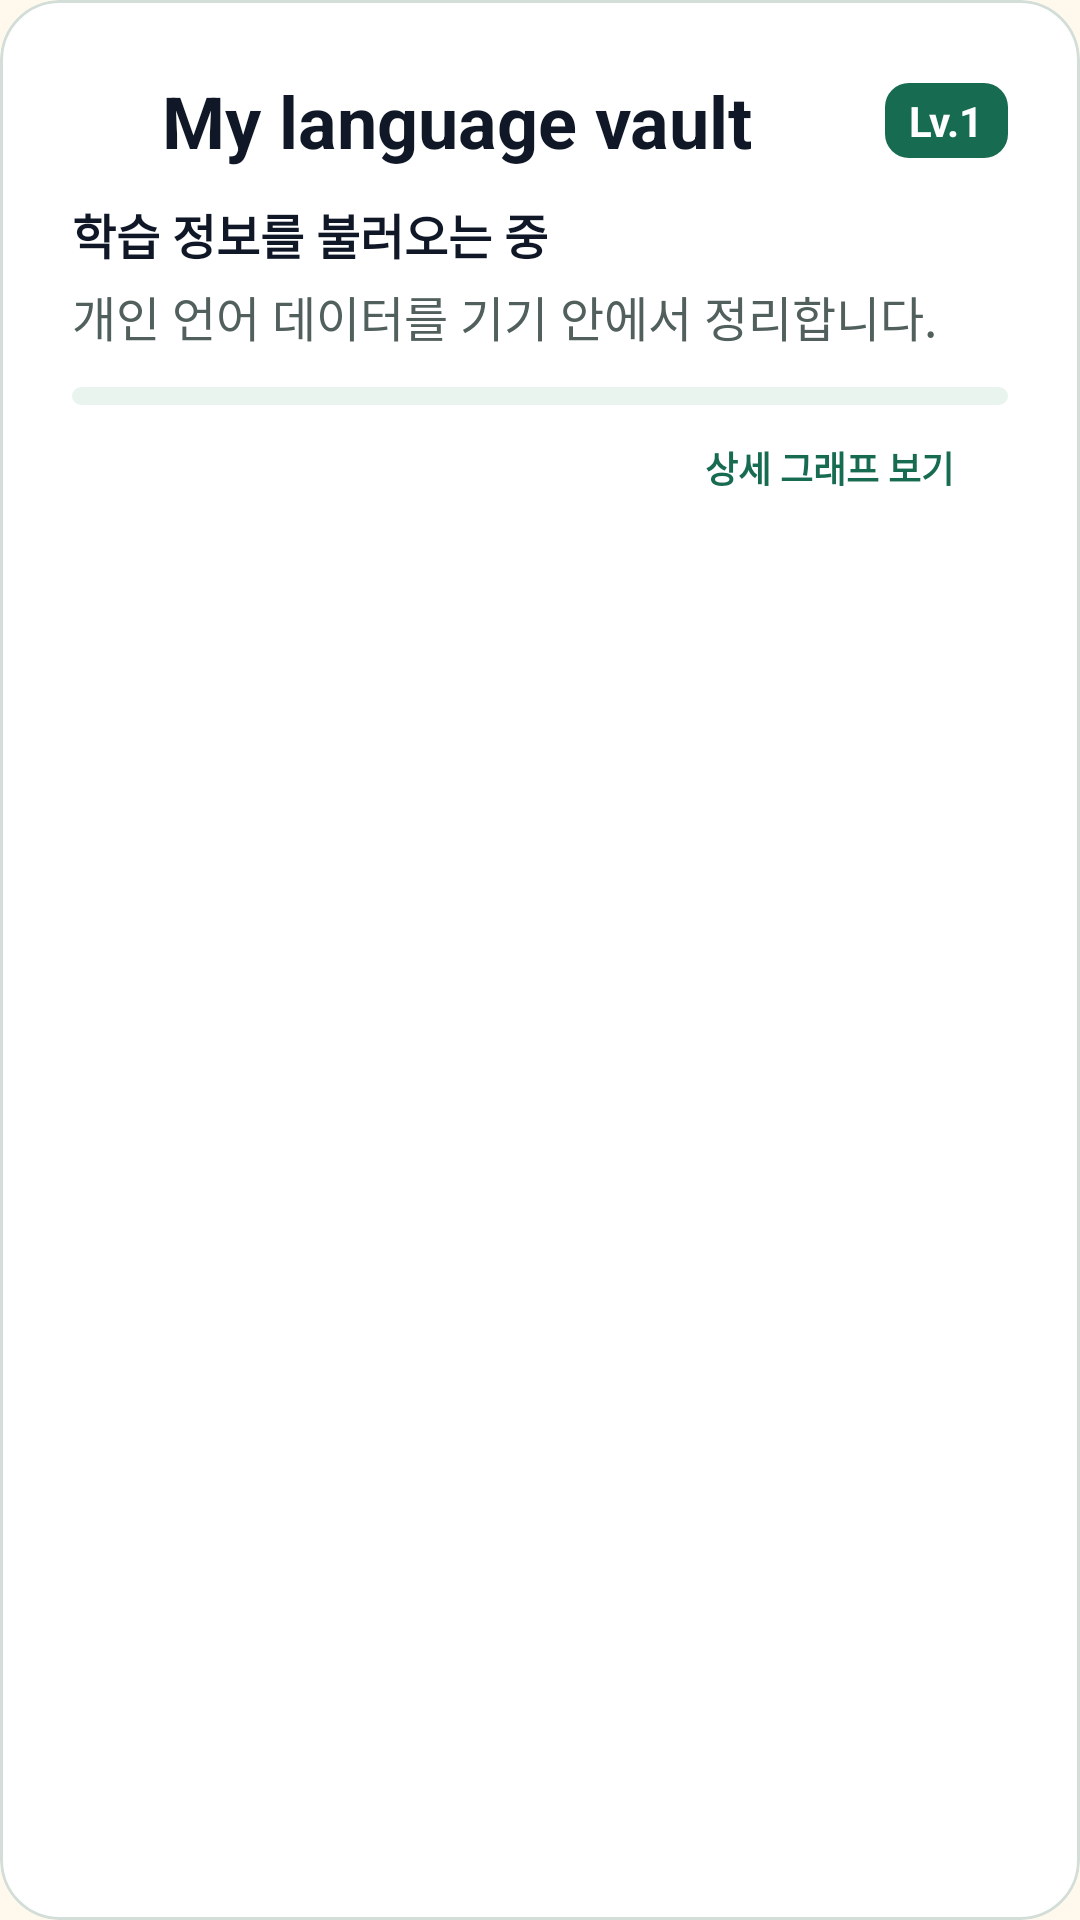

Produce the Android XML layout that renders to this screen, including the resource entries it uses.
<!-- AndroidManifest.xml: application theme Theme.FcitxAppTheme -->
<!-- res/layout/view_typing_dna_card_preference.xml -->
<?xml version="1.0" encoding="utf-8"?>
<com.google.android.material.card.MaterialCardView xmlns:android="http://schemas.android.com/apk/res/android"
    xmlns:app="http://schemas.android.com/apk/res-auto"
    android:id="@+id/card_typing_dna"
    android:layout_width="match_parent"
    android:layout_height="wrap_content"
    android:layout_marginHorizontal="24dp"
    android:layout_marginVertical="8dp"
    android:clickable="true"
    android:focusable="true"
    android:foreground="?android:attr/selectableItemBackground"
    app:cardBackgroundColor="@color/saegeul_surface"
    app:cardCornerRadius="20dp"
    app:cardElevation="0dp"
    app:strokeWidth="1dp"
    app:strokeColor="@color/saegeul_outline">

    <LinearLayout
        android:layout_width="match_parent"
        android:layout_height="wrap_content"
        android:orientation="vertical"
        android:padding="24dp">

        <LinearLayout
            android:layout_width="match_parent"
            android:layout_height="wrap_content"
            android:gravity="center_vertical"
            android:orientation="horizontal">

            <ImageView
                android:layout_width="22dp"
                android:layout_height="22dp"
                android:src="@drawable/ic_baseline_auto_awesome_24"
                app:tint="@color/saegeul_action" />

            <TextView
                android:layout_width="0dp"
                android:layout_height="wrap_content"
                android:layout_marginStart="8dp"
                android:layout_weight="1"
                android:text="@string/gemma_home_vault_title"
                android:textColor="@color/saegeul_ink"
                android:textSize="24sp"
                android:textStyle="bold" />

            <TextView
                android:id="@+id/tv_main_card_level_badge"
                android:layout_width="wrap_content"
                android:layout_height="wrap_content"
                android:background="@drawable/bg_dna_level_badge"
                android:paddingHorizontal="8dp"
                android:paddingVertical="3dp"
                android:text="Lv.1"
                android:backgroundTint="@color/saegeul_action"
                android:textColor="@color/saegeul_on_action"
                android:textSize="14sp"
                android:textStyle="bold" />

        </LinearLayout>

        <TextView
            android:id="@+id/tv_main_card_title"
            android:layout_width="match_parent"
            android:layout_height="wrap_content"
            android:layout_marginTop="10dp"
            android:text="학습 정보를 불러오는 중"
            android:textColor="@color/saegeul_ink"
            android:textSize="16sp"
            android:textStyle="bold" />

        <TextView
            android:id="@+id/tv_main_card_summary"
            android:layout_width="match_parent"
            android:layout_height="wrap_content"
            android:layout_marginTop="4dp"
            android:text="개인 언어 데이터를 기기 안에서 정리합니다."
            android:textColor="@color/saegeul_secondary"
            android:textSize="16sp" />

        
        <com.google.android.material.progressindicator.LinearProgressIndicator
            android:id="@+id/progress_main_card"
            android:layout_width="match_parent"
            android:layout_height="wrap_content"
            android:layout_marginTop="12dp"
            android:contentDescription="학습 레벨 진행률"
            app:indicatorColor="@color/saegeul_action"
            app:trackCornerRadius="3dp"
            app:trackColor="@color/saegeul_subtle"
            app:trackThickness="6dp" />

        <FrameLayout
            android:layout_width="match_parent"
            android:layout_height="wrap_content"
            android:visibility="gone">

            <org.fcitx.fcitx5.android.ui.main.ai.dashboard.TypingDnaChartView
                android:id="@+id/mini_chart"
                android:layout_width="match_parent"
                android:layout_height="wrap_content"
                android:layout_marginTop="8dp"
                android:contentDescription="AI 언어 지문 요약 그래프"
                android:importantForAccessibility="no" />
        </FrameLayout>

        
        <LinearLayout
            android:layout_width="match_parent"
            android:layout_height="wrap_content"
            android:layout_marginTop="12dp"
            android:orientation="horizontal"
            android:visibility="gone">

            <TextView
                android:id="@+id/tv_metric_sentences"
                android:layout_width="0dp"
                android:layout_height="wrap_content"
                android:layout_marginEnd="4dp"
                android:layout_weight="1"
                android:background="@drawable/bg_dna_metric_chip"
                android:gravity="center"
                android:paddingVertical="5dp"
                android:text="문장 0"
                android:textColor="?android:attr/textColorPrimary"
                android:textSize="11sp" />

            <TextView
                android:id="@+id/tv_metric_bigrams"
                android:layout_width="0dp"
                android:layout_height="wrap_content"
                android:layout_marginHorizontal="2dp"
                android:layout_weight="1"
                android:background="@drawable/bg_dna_metric_chip"
                android:gravity="center"
                android:paddingVertical="5dp"
                android:text="단어쌍 0"
                android:textColor="?android:attr/textColorPrimary"
                android:textSize="11sp" />

            <TextView
                android:id="@+id/tv_metric_endings"
                android:layout_width="0dp"
                android:layout_height="wrap_content"
                android:layout_marginHorizontal="2dp"
                android:layout_weight="1"
                android:background="@drawable/bg_dna_metric_chip"
                android:gravity="center"
                android:paddingVertical="5dp"
                android:text="어미 0"
                android:textColor="?android:attr/textColorPrimary"
                android:textSize="11sp" />

            <TextView
                android:id="@+id/tv_metric_phrases"
                android:layout_width="0dp"
                android:layout_height="wrap_content"
                android:layout_marginStart="4dp"
                android:layout_weight="1"
                android:background="@drawable/bg_dna_metric_chip"
                android:gravity="center"
                android:paddingVertical="5dp"
                android:text="상용구 0"
                android:textColor="?android:attr/textColorPrimary"
                android:textSize="11sp" />

        </LinearLayout>

        <LinearLayout
            android:id="@+id/btn_dna_card_more"
            android:layout_width="match_parent"
            android:layout_height="wrap_content"
            android:layout_marginTop="12dp"
            android:gravity="center_vertical|end"
            android:orientation="horizontal">

            <TextView
                android:layout_width="wrap_content"
                android:layout_height="wrap_content"
                android:text="상세 그래프 보기"
                android:textColor="@color/saegeul_action"
                android:textSize="12sp"
                android:textStyle="bold" />

            <ImageView
                android:layout_width="16dp"
                android:layout_height="16dp"
                android:layout_marginStart="2dp"
                android:src="@drawable/ic_baseline_keyboard_arrow_right_24"
                app:tint="@color/saegeul_action" />

        </LinearLayout>

    </LinearLayout>

</com.google.android.material.card.MaterialCardView>
<!-- resources referenced by this layout -->
<resources>
  <color name="saegeul_action">#176B50</color>
  <color name="saegeul_ink">#101827</color>
  <color name="saegeul_on_action">#FFFFFF</color>
  <color name="saegeul_outline">#D2DED7</color>
  <color name="saegeul_secondary">#52605D</color>
  <color name="saegeul_subtle">#EAF4EE</color>
  <color name="saegeul_surface">#FFFFFF</color>
  <!-- drawable bg_dna_level_badge (drawable) -->
  <?xml version="1.0" encoding="utf-8"?>
  <shape xmlns:android="http://schemas.android.com/apk/res/android"
      android:shape="rectangle">
      <corners android:radius="8dp" />
      <solid android:color="?attr/colorPrimary" />
  </shape>
  <!-- drawable bg_dna_metric_chip (drawable) -->
  <?xml version="1.0" encoding="utf-8"?>
  <shape xmlns:android="http://schemas.android.com/apk/res/android"
      android:shape="rectangle">
      <corners android:radius="8dp" />
      <solid android:color="?attr/colorSurfaceVariant" />
  </shape>
  <string name="gemma_home_vault_title">My language vault</string>
  <style name="Theme.FcitxAppTheme" parent="Theme.MaterialComponents.DayNight.NoActionBar">
          <item name="android:windowBackground">@color/saegeul_canvas</item>
          <item name="android:statusBarColor">@color/saegeul_canvas</item>
          <item name="android:navigationBarColor">@color/saegeul_canvas</item>
          <item name="android:windowLightStatusBar">true</item>
          <item name="android:windowLightNavigationBar">true</item>
          <item name="android:textColorPrimary">@color/saegeul_ink</item>
          <item name="android:textColorSecondary">@color/saegeul_secondary</item>
          <item name="colorPrimary">@color/saegeul_action</item>
          <item name="colorOnPrimary">@color/saegeul_on_action</item>
          <item name="colorSecondary">@color/saegeul_action</item>
          <item name="colorOnSecondary">@color/saegeul_on_action</item>
          <item name="colorSurface">@color/saegeul_surface</item>
          <item name="colorOnSurface">@color/saegeul_ink</item>
          <item name="colorControlNormal">@color/saegeul_ink</item>
          <item name="colorLogFatal">@color/red_A700</item>
          <item name="colorLogError">@color/log_error_on_light</item>
          <item name="colorLogWarning">@color/log_warning_on_light</item>
          <item name="colorLogInfo">@color/log_info_on_light</item>
          <item name="colorLogDebug">@color/grey_700</item>
          <item name="colorLogVerbose">@color/grey_700</item>
      </style>
  <color name="saegeul_canvas">#FFF9ED</color>
  <color name="red_A700">#D50000</color>
  <color name="log_error_on_light">#D33839</color>
  <color name="log_warning_on_light">#AB5F00</color>
  <color name="log_info_on_light">#0074CF</color>
  <color name="grey_700">#616161</color>
</resources>
